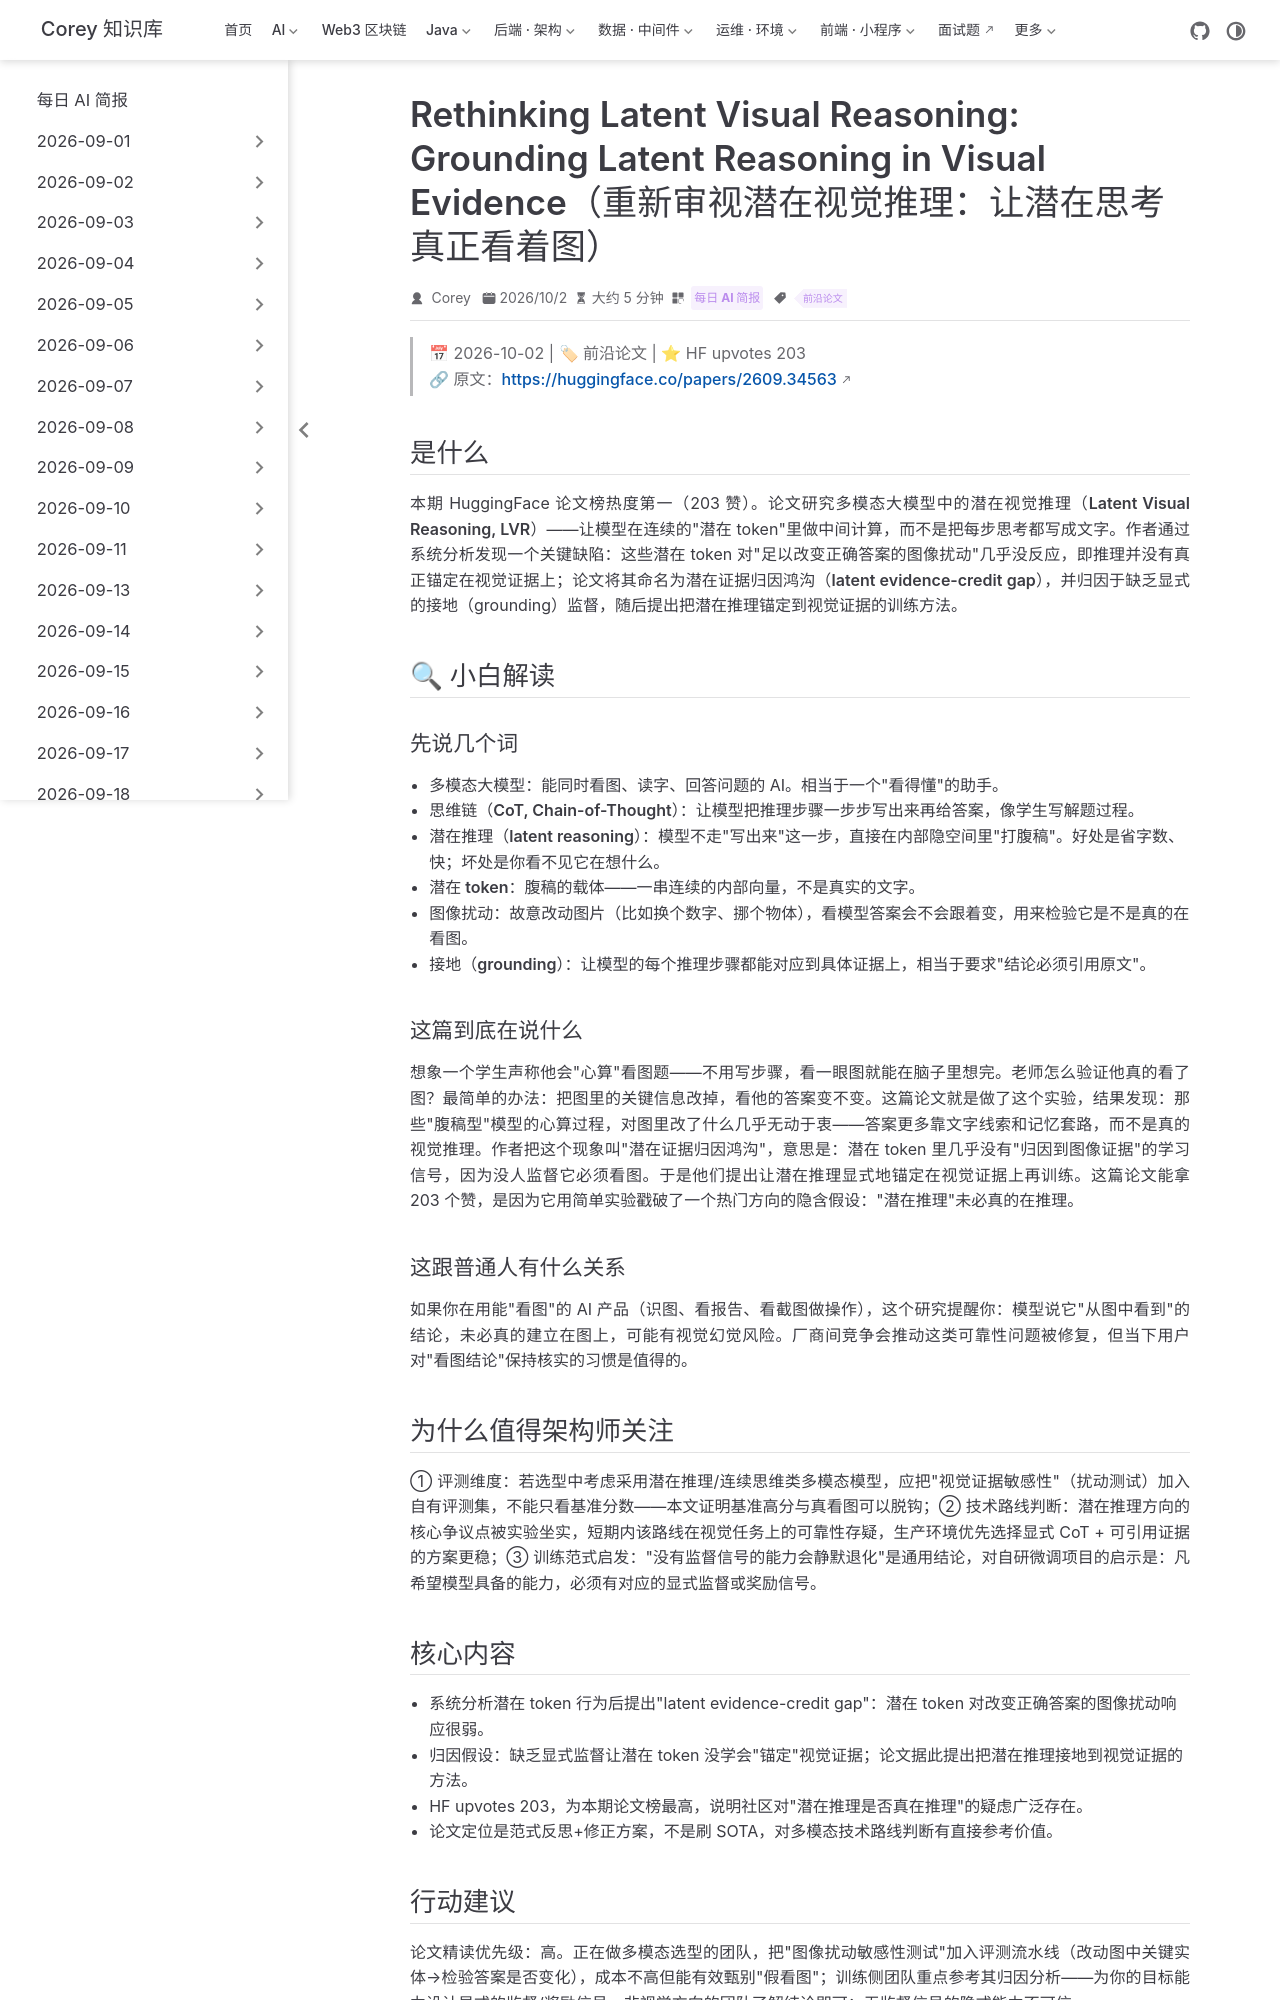

repository: code-corey/code-corey.github.io · page: News/2026-10-02/05-latent-visual-reasoning.html · generator: jekyll

---
title: "Rethinking Latent Visual Reasoning: Grounding Latent Reasoning in Visual Evidence（重新审视潜在视觉推理：让潜在思考真正看着图）"
shortTitle: "潜在视觉推理反思"
sidebarGroup: "2026-10-02"
order: 5
date: 2026-10-02
category:
  - "每日 AI 简报"
tag:
  - "前沿论文"
description: "HF 203 赞论文：发现潜在推理 token 对改变答案的图像扰动几乎无感，提出'潜在证据归因鸿沟'及视觉证据接地方案。"
---

# Rethinking Latent Visual Reasoning: Grounding Latent Reasoning in Visual Evidence（重新审视潜在视觉推理：让潜在思考真正看着图）

> 📅 2026-10-02 | 🏷 前沿论文 | ⭐ HF upvotes 203
> 🔗 原文：https://huggingface.co/papers/2609.34563

## 是什么

本期 HuggingFace 论文榜热度第一（203 赞）。论文研究多模态大模型中的**潜在视觉推理（Latent Visual Reasoning, LVR）**——让模型在连续的"潜在 token"里做中间计算，而不是把每步思考都写成文字。作者通过系统分析发现一个关键缺陷：这些潜在 token 对"足以改变正确答案的图像扰动"几乎没反应，即推理并没有真正锚定在视觉证据上；论文将其命名为**潜在证据归因鸿沟（latent evidence-credit gap）**，并归因于缺乏显式的接地（grounding）监督，随后提出把潜在推理锚定到视觉证据的训练方法。

## 🔍 小白解读

### 先说几个词

- **多模态大模型**：能同时看图、读字、回答问题的 AI。相当于一个"看得懂"的助手。
- **思维链（CoT, Chain-of-Thought）**：让模型把推理步骤一步步写出来再给答案，像学生写解题过程。
- **潜在推理（latent reasoning）**：模型不走"写出来"这一步，直接在内部隐空间里"打腹稿"。好处是省字数、快；坏处是你看不见它在想什么。
- **潜在 token**：腹稿的载体——一串连续的内部向量，不是真实的文字。
- **图像扰动**：故意改动图片（比如换个数字、挪个物体），看模型答案会不会跟着变，用来检验它是不是真的在看图。
- **接地（grounding）**：让模型的每个推理步骤都能对应到具体证据上，相当于要求"结论必须引用原文"。

### 这篇到底在说什么

想象一个学生声称他会"心算"看图题——不用写步骤，看一眼图就能在脑子里想完。老师怎么验证他真的看了图？最简单的办法：把图里的关键信息改掉，看他的答案变不变。这篇论文就是做了这个实验，结果发现：那些"腹稿型"模型的心算过程，对图里改了什么几乎无动于衷——答案更多靠文字线索和记忆套路，而不是真的视觉推理。作者把这个现象叫"潜在证据归因鸿沟"，意思是：潜在 token 里几乎没有"归因到图像证据"的学习信号，因为没人监督它必须看图。于是他们提出让潜在推理显式地锚定在视觉证据上再训练。这篇论文能拿 203 个赞，是因为它用简单实验戳破了一个热门方向的隐含假设："潜在推理"未必真的在推理。

### 这跟普通人有什么关系

如果你在用能"看图"的 AI 产品（识图、看报告、看截图做操作），这个研究提醒你：模型说它"从图中看到"的结论，未必真的建立在图上，可能有视觉幻觉风险。厂商间竞争会推动这类可靠性问题被修复，但当下用户对"看图结论"保持核实的习惯是值得的。

## 为什么值得架构师关注

① **评测维度**：若选型中考虑采用潜在推理/连续思维类多模态模型，应把"视觉证据敏感性"（扰动测试）加入自有评测集，不能只看基准分数——本文证明基准高分与真看图可以脱钩；② **技术路线判断**：潜在推理方向的核心争议点被实验坐实，短期内该路线在视觉任务上的可靠性存疑，生产环境优先选择显式 CoT + 可引用证据的方案更稳；③ **训练范式启发**："没有监督信号的能力会静默退化"是通用结论，对自研微调项目的启示是：凡希望模型具备的能力，必须有对应的显式监督或奖励信号。
